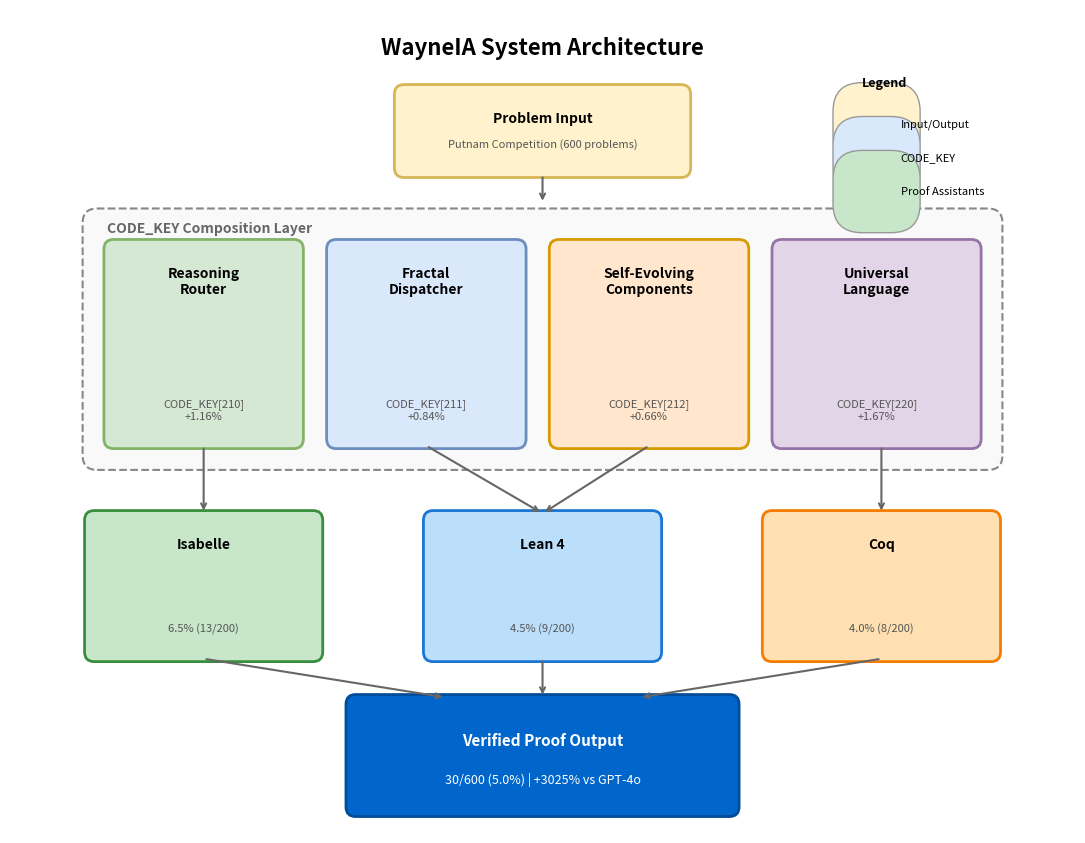

Here is the Python script that generated this plot: (Note: this script raises an exception after producing the figure.)
"""
Figure 1: WayneIA System Architecture (Final Publication Version)
Refined from draw.io specification - 300 DPI
"""

import matplotlib.pyplot as plt
import matplotlib.patches as patches
from matplotlib.patches import FancyBboxPatch, FancyArrowPatch

plt.rcParams.update({
    'font.family': 'sans-serif',
    'font.size': 9,
    'figure.dpi': 300,
    'savefig.dpi': 300,
})

fig, ax = plt.subplots(figsize=(11, 8.5))
ax.set_xlim(0, 11)
ax.set_ylim(0, 8.5)
ax.set_aspect('equal')
ax.axis('off')

def draw_box(x, y, w, h, title, subtitle, color, border, title_size=10):
    rect = FancyBboxPatch((x, y), w, h, boxstyle='round,pad=0.03,rounding_size=0.1', 
                          facecolor=color, edgecolor=border, linewidth=2)
    ax.add_patch(rect)
    ax.text(x + w/2, y + h - 0.25, title, ha='center', va='top', fontsize=title_size, fontweight='bold')
    if subtitle:
        ax.text(x + w/2, y + 0.25, subtitle, ha='center', va='bottom', fontsize=8, color='#555')

ax.text(5.5, 8.1, 'WayneIA System Architecture', ha='center', va='center', fontsize=16, fontweight='bold')

draw_box(4, 6.8, 3, 0.9, 'Problem Input', 'Putnam Competition (600 problems)', '#fff2cc', '#d6b656')

codekey = FancyBboxPatch((0.8, 3.8), 9.4, 2.6, boxstyle='round,pad=0.05,rounding_size=0.15', 
                          facecolor='#f9f9f9', edgecolor='#888888', linewidth=1.5, linestyle='--')
ax.add_patch(codekey)
ax.text(1.0, 6.2, 'CODE_KEY Composition Layer', fontsize=10, fontweight='bold', color='#666666')

draw_box(1, 4, 2, 2.1, 'Reasoning\nRouter', 'CODE_KEY[210]\n+1.16%', '#d5e8d4', '#82b366')
draw_box(3.3, 4, 2, 2.1, 'Fractal\nDispatcher', 'CODE_KEY[211]\n+0.84%', '#dae8fc', '#6c8ebf')
draw_box(5.6, 4, 2, 2.1, 'Self-Evolving\nComponents', 'CODE_KEY[212]\n+0.66%', '#ffe6cc', '#d79b00')
draw_box(7.9, 4, 2.1, 2.1, 'Universal\nLanguage', 'CODE_KEY[220]\n+1.67%', '#e1d5e7', '#9673a6')

draw_box(0.8, 1.8, 2.4, 1.5, 'Isabelle', '6.5% (13/200)', '#c8e6c9', '#388e3c')
draw_box(4.3, 1.8, 2.4, 1.5, 'Lean 4', '4.5% (9/200)', '#bbdefb', '#1976d2')
draw_box(7.8, 1.8, 2.4, 1.5, 'Coq', '4.0% (8/200)', '#ffe0b2', '#f57c00')

output = FancyBboxPatch((3.5, 0.2), 4, 1.2, boxstyle='round,pad=0.03,rounding_size=0.1', 
                         facecolor='#0066cc', edgecolor='#004c99', linewidth=2)
ax.add_patch(output)
ax.text(5.5, 0.95, 'Verified Proof Output', ha='center', va='center', fontsize=11, fontweight='bold', color='white')
ax.text(5.5, 0.55, '30/600 (5.0%) | +3025% vs GPT-4o', ha='center', va='center', fontsize=9, color='white')

arrows = [
    ((5.5, 6.8), (5.5, 6.5)),
    ((2.0, 4.0), (2.0, 3.3)),
    ((4.3, 4.0), (5.5, 3.3)),
    ((6.6, 4.0), (5.5, 3.3)),
    ((9.0, 4.0), (9.0, 3.3)),
    ((2.0, 1.8), (4.5, 1.4)),
    ((5.5, 1.8), (5.5, 1.4)),
    ((9.0, 1.8), (6.5, 1.4)),
]

for start, end in arrows:
    ax.annotate('', xy=end, xytext=start, arrowprops=dict(arrowstyle='->', color='#666', lw=1.5))

legend_x, legend_y = 8.8, 7.2
ax.text(legend_x, legend_y + 0.5, 'Legend', fontsize=9, fontweight='bold')
legend_items = [
    ('#fff2cc', 'Input/Output'),
    ('#dae8fc', 'CODE_KEY'),
    ('#c8e6c9', 'Proof Assistants'),
]
for i, (color, label) in enumerate(legend_items):
    rect = FancyBboxPatch((legend_x, legend_y - i*0.35), 0.3, 0.25, facecolor=color, edgecolor='#999')
    ax.add_patch(rect)
    ax.text(legend_x + 0.4, legend_y - i*0.35 + 0.12, label, fontsize=8, va='center')

plt.tight_layout()
fig.savefig('C:/WayneIA/arxiv-putnam/figures/png/fig1_architecture.png', dpi=300, bbox_inches='tight', facecolor='white')
fig.savefig('C:/WayneIA/arxiv-putnam/figures/pdf/fig1_architecture.pdf', bbox_inches='tight', facecolor='white')
print("Saved: fig1_architecture.png and .pdf (final publication version)")
plt.close()
